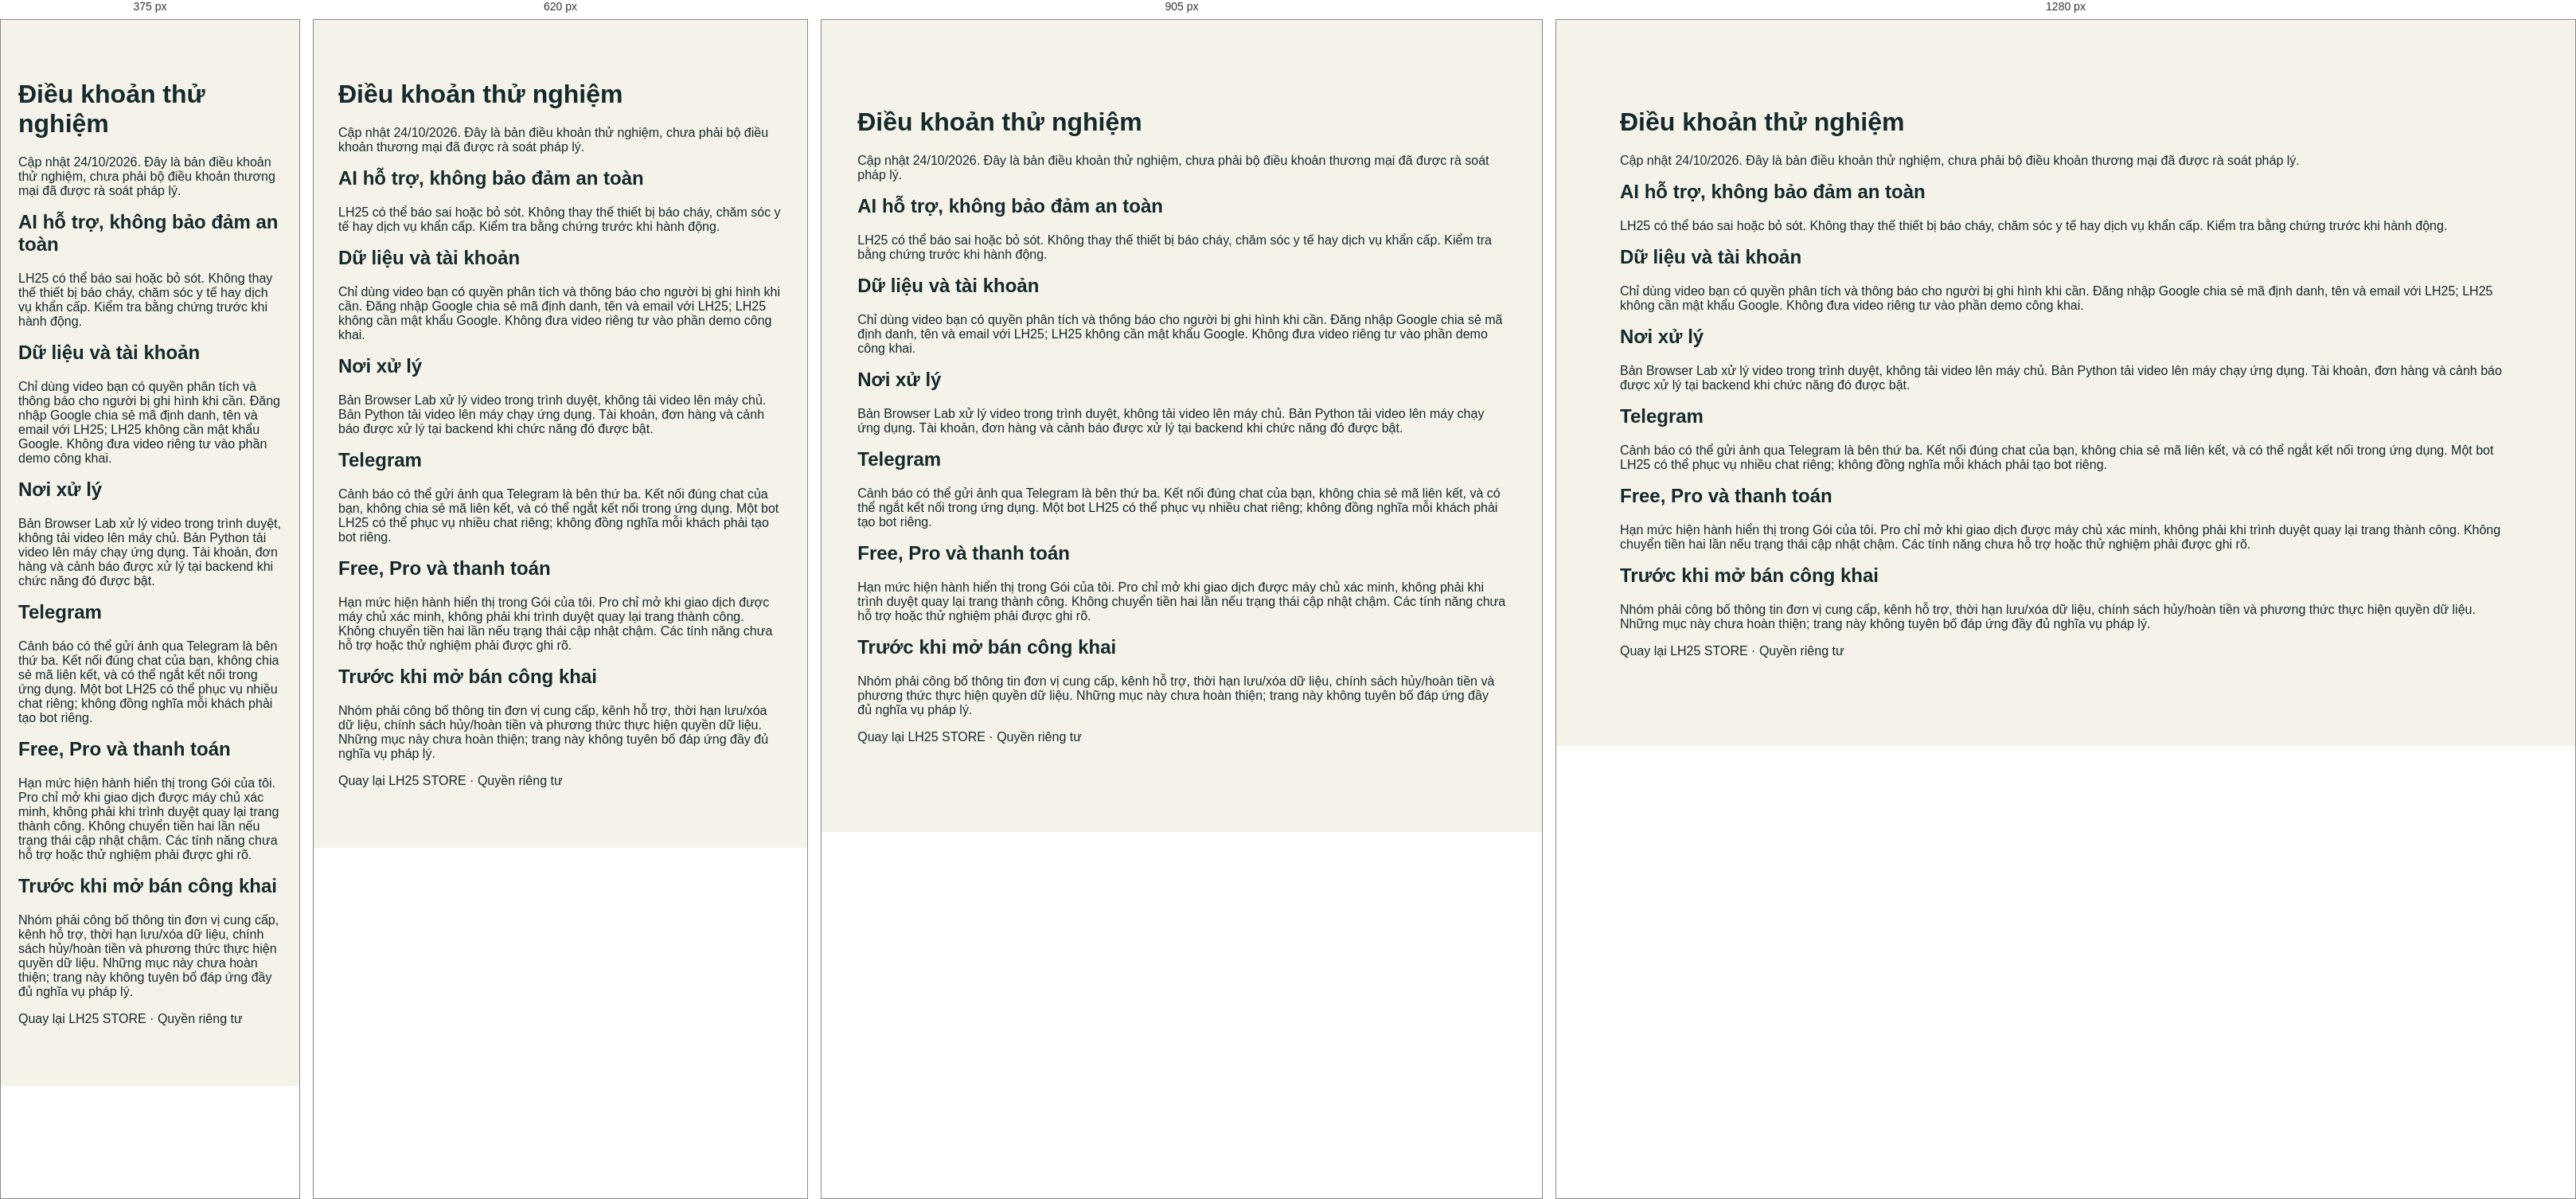
Rendered at 375 px, 620 px, 905 px and 1280 px, left to right.

<!-- file: terms.html -->
<!doctype html><html lang="vi"><head><meta charset="utf-8"><meta name="viewport" content="width=device-width,initial-scale=1"><title>LH25 · Điều khoản thử nghiệm</title><link rel="icon" type="image/png" href="/static/favicon-store.png"><link rel="stylesheet" href="/static/store.css"></head><body><main class="wrap section"><h1>Điều khoản thử nghiệm</h1><p>Cập nhật 24/10/2026. Đây là bản điều khoản thử nghiệm, chưa phải bộ điều khoản thương mại đã được rà soát pháp lý.</p><h2>AI hỗ trợ, không bảo đảm an toàn</h2><p>LH25 có thể báo sai hoặc bỏ sót. Không thay thế thiết bị báo cháy, chăm sóc y tế hay dịch vụ khẩn cấp. Kiểm tra bằng chứng trước khi hành động.</p><h2>Dữ liệu và tài khoản</h2><p>Chỉ dùng video bạn có quyền phân tích và thông báo cho người bị ghi hình khi cần. Đăng nhập Google chia sẻ mã định danh, tên và email với LH25; LH25 không cần mật khẩu Google. Không đưa video riêng tư vào phần demo công khai.</p><h2>Nơi xử lý</h2><p>Bản Browser Lab xử lý video trong trình duyệt, không tải video lên máy chủ. Bản Python tải video lên máy chạy ứng dụng. Tài khoản, đơn hàng và cảnh báo được xử lý tại backend khi chức năng đó được bật.</p><h2>Telegram</h2><p>Cảnh báo có thể gửi ảnh qua Telegram là bên thứ ba. Kết nối đúng chat của bạn, không chia sẻ mã liên kết, và có thể ngắt kết nối trong ứng dụng. Một bot LH25 có thể phục vụ nhiều chat riêng; không đồng nghĩa mỗi khách phải tạo bot riêng.</p><h2>Free, Pro và thanh toán</h2><p>Hạn mức hiện hành hiển thị trong Gói của tôi. Pro chỉ mở khi giao dịch được máy chủ xác minh, không phải khi trình duyệt quay lại trang thành công. Không chuyển tiền hai lần nếu trạng thái cập nhật chậm. Các tính năng chưa hỗ trợ hoặc thử nghiệm phải được ghi rõ.</p><h2>Trước khi mở bán công khai</h2><p>Nhóm phải công bố thông tin đơn vị cung cấp, kênh hỗ trợ, thời hạn lưu/xóa dữ liệu, chính sách hủy/hoàn tiền và phương thức thực hiện quyền dữ liệu. Những mục này chưa hoàn thiện; trang này không tuyên bố đáp ứng đầy đủ nghĩa vụ pháp lý.</p><a href="/store">Quay lại LH25 STORE</a> · <a href="/privacy">Quyền riêng tư</a></main></body></html>


/* @media block from store.css */
@media(max-width:1050px){.hero{grid-template-columns:1fr;min-height:0;padding-top:45px}.hero-copy{max-width:710px}.preview{max-width:680px;width:100%;margin:10px auto 20px}.site-header nav{gap:12px}.start-grid{gap:35px}}

/* @media block from store.css */
@media(max-width:760px){.site-header nav{display:none}.site-header{min-height:70px}.hero h1{font-size:clamp(44px,9vw,64px)}.section{padding-top:75px;padding-bottom:75px}.steps,.price-grid,.start-grid{grid-template-columns:1fr}.steps{gap:13px}.steps article{padding-bottom:12px}.feature-grid{grid-template-columns:1fr;grid-template-rows:auto}.feature-grid .feature-main{grid-row:auto}.signal-grid{grid-template-columns:1fr;gap:0;padding-top:12px;padding-bottom:12px}.signal-grid span{padding:9px;text-align:left}.signal-grid span+span{border-left:0;border-top:1px solid #becdc2}.price-card>p{min-height:0}.footer-grid{grid-template-columns:1fr 1fr}.footer-grid>div:first-child{grid-column:span 2}.preview{transform:none}.preview-note{transform:none}}

/* @media block from store.css */
@media(max-width:480px){.announcement{font-size:9px}.announcement-divider{display:none}.header-login{font-size:11px;padding:9px}.header-login span{display:none}.logo{font-size:21px}.logo-symbol{height:38px;width:38px}.hero{padding-top:38px;padding-bottom:65px}.hero h1{font-size:45px}.hero-copy>p{font-size:15px}.hero-actions .button{width:100%;justify-content:space-between}.hero-proof{gap:9px}.hero-proof span{font-size:10px}.preview{padding:11px}.preview-scene{height:220px}.preview-bottom{gap:6px}.preview-bottom>div{padding:8px}.preview-bottom strong{font-size:10px}.price-card{padding:23px}.price{font-size:34px}.start-grid{gap:27px}.signup-card{padding:23px}.footer-grid{grid-template-columns:1fr}.footer-grid>div:first-child{grid-column:auto}.footer-bottom{flex-direction:column}}

/* @media block from store.css */
@media(max-width:480px){.announcement-extra{display:none}}

/* @media block from store.css */
@media(max-width:760px){.shot-grid{grid-template-columns:1fr}.product-shots{padding-top:70px;padding-bottom:70px}}

/* @media block from store.css */
@media(max-width:480px){.header-actions{gap:5px}.language-picker select{max-width:84px;font-size:11px;padding:0 3px}.header-login{padding:9px 7px}}

/* @media block from store.css */
@media(max-width:760px){.tech-grid{grid-template-columns:1fr}}

/* @media block from store.css */
@media(max-width:760px){.yolo-example-grid{grid-template-columns:1fr}.yolo-examples{padding-top:64px;padding-bottom:75px}}

/* @media block from store.css */
@media(max-width:480px){.preview-scene-photo .scene-stamp{left:5px;right:5px;bottom:5px;padding:4px 6px;font-size:7px}.preview-bottom .preview-alert strong{font-size:9px}.preview-note{font-size:9px}.yolo-example figcaption{padding:16px 17px 19px}.yolo-example figcaption strong{font-size:18px}}

/* @media block from store.css */
@media(max-width:480px){.site-header{flex-wrap:wrap;gap:8px;padding-top:12px;padding-bottom:12px}.site-header .header-actions{width:100%;justify-content:space-between}.hero .eyebrow{flex-wrap:wrap;letter-spacing:.13em}.hero-actions .text-button{white-space:normal}}

/* @media block from store.css */
@media(max-width:480px){.site-header .header-login{min-height:44px;display:inline-flex;align-items:center}.site-header .language-picker select{height:44px}}

/* @media block from store.css */
@media(max-width:760px){.home-example-grid{grid-template-columns:1fr}.home-examples{padding-top:64px;padding-bottom:64px}}